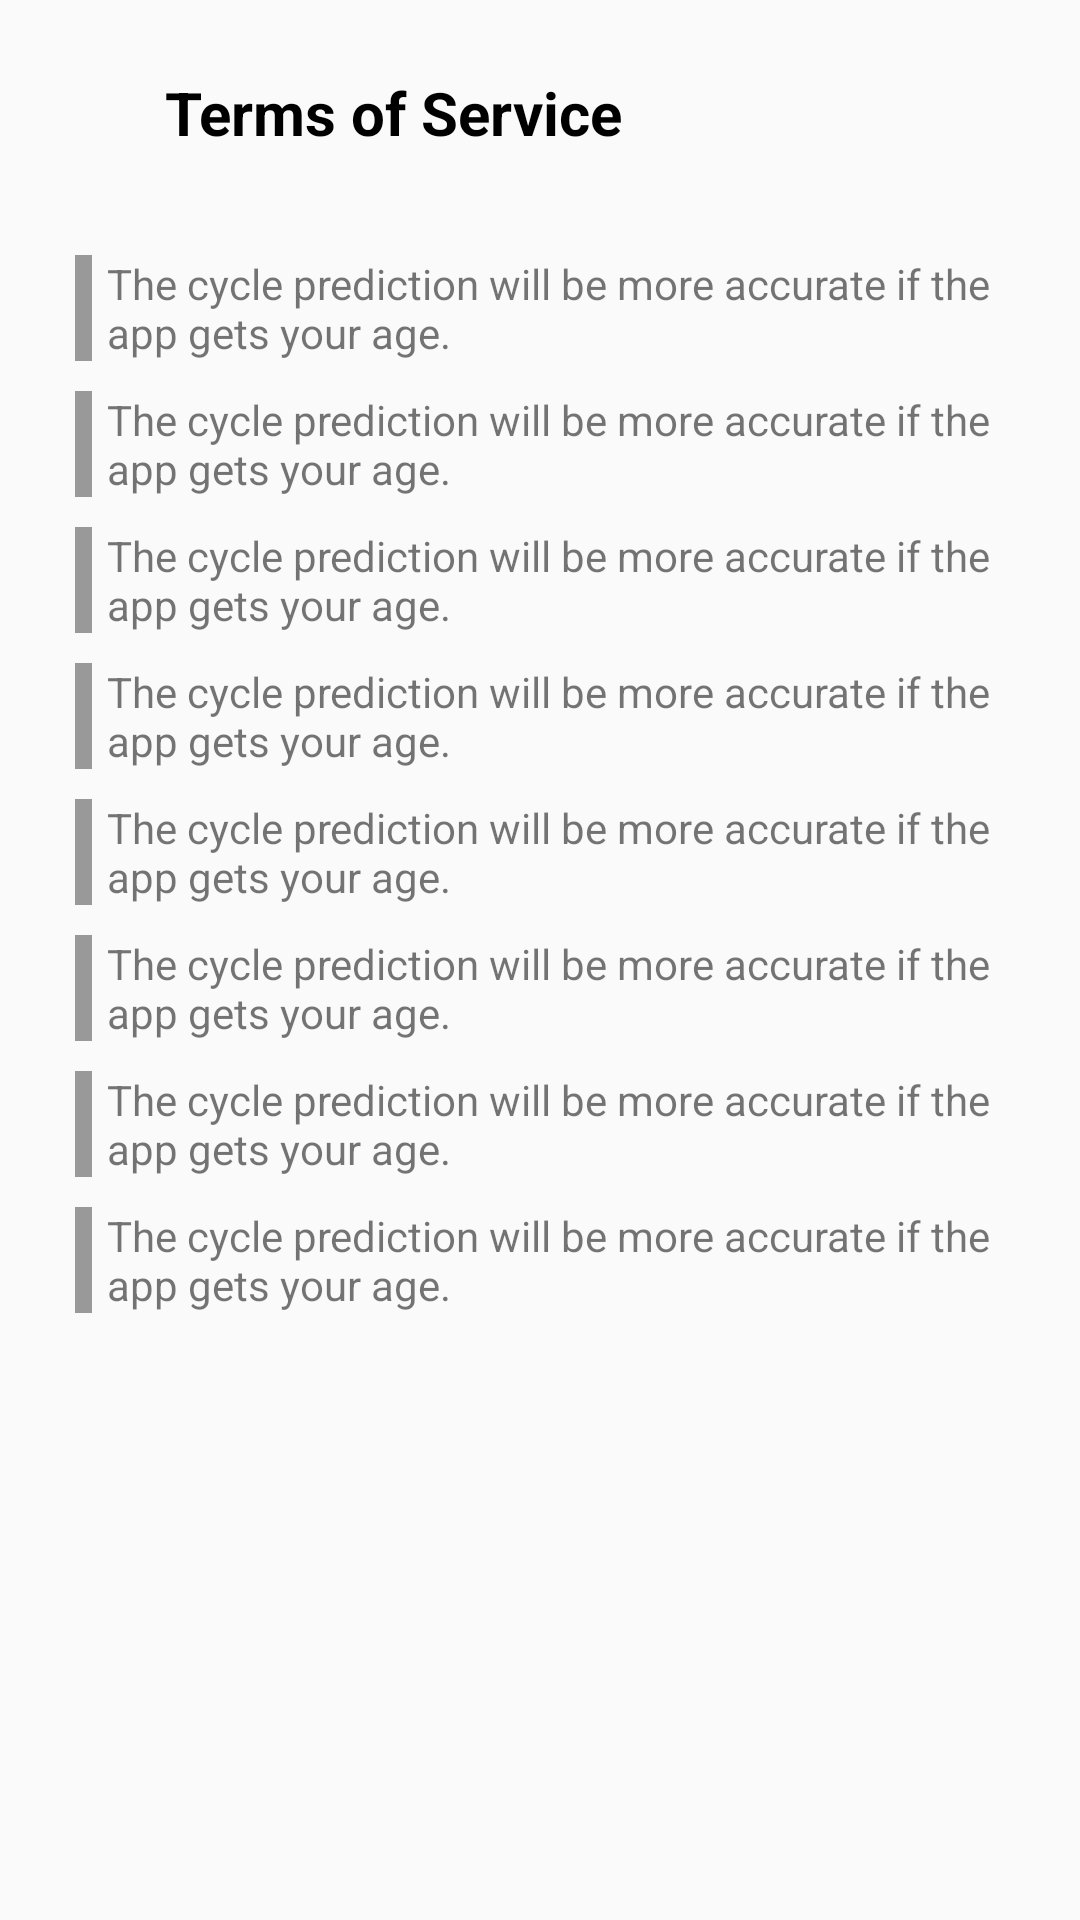

Layout XML and referenced resources for this Android screen:
<!-- AndroidManifest.xml: application theme Theme.AppCompat.Light.NoActionBar -->
<!-- res/layout/fragment_terms_and_conditions.xml -->
<LinearLayout xmlns:android="http://schemas.android.com/apk/res/android"
    xmlns:tools="http://schemas.android.com/tools"
    android:layout_width="match_parent"
    android:layout_height="match_parent"
    android:padding="20dp"
    android:orientation="vertical"
    >

    
    <RelativeLayout
        android:layout_width="match_parent"
        android:layout_height="50dp">
        <ImageView
            android:layout_width="35dp"
            android:id="@+id/backbutton"
            android:layout_height="35dp"
            android:src="@drawable/back_icon"/>
        <TextView
            android:layout_width="match_parent"
            android:layout_height="wrap_content"
            android:textSize="20sp"
            android:textStyle="bold"
            android:gravity="center_vertical"
            android:text="Terms of Service"
            android:textColor="@android:color/black"
            android:layout_alignBottom="@+id/backbutton"
            android:layout_toRightOf="@+id/backbutton"
            android:layout_toEndOf="@+id/backbutton"
            android:layout_alignParentTop="true" />
    </RelativeLayout>

    <ScrollView
        android:layout_marginTop="10dp"
        android:layout_width="match_parent"
        android:layout_height="match_parent">
        <LinearLayout
            android:layout_width="match_parent"
            android:orientation="vertical"
            android:layout_height="match_parent">
            <LinearLayout
                android:padding="5dp"
                android:orientation="horizontal"
                android:layout_width="match_parent"
                android:layout_height="wrap_content">
                <View
                    android:layout_width="0dp"
                    android:layout_weight=".2"
                    android:background="#999"
                    android:layout_height="match_parent">

                </View>
                <TextView
                    android:layout_marginLeft="5dp"
                    android:layout_width="0dp"
                    android:layout_weight="10"
                    android:layout_height="wrap_content"
                    android:text="@string/fragment_five_the_cycle_prediction_will_be_more_accurate_if_the_app_get_your_age"/>
            </LinearLayout>
            <LinearLayout
                android:padding="5dp"
                android:orientation="horizontal"
                android:layout_width="match_parent"
                android:layout_height="wrap_content">
                <View
                    android:layout_width="0dp"
                    android:layout_weight=".2"
                    android:background="#999"
                    android:layout_height="match_parent">

                </View>
                <TextView
                    android:layout_marginLeft="5dp"
                    android:layout_width="0dp"
                    android:layout_weight="10"
                    android:layout_height="wrap_content"
                    android:text="@string/fragment_five_the_cycle_prediction_will_be_more_accurate_if_the_app_get_your_age"/>
            </LinearLayout>
            <LinearLayout
                android:padding="5dp"
                android:orientation="horizontal"
                android:layout_width="match_parent"
                android:layout_height="wrap_content">
                <View
                    android:layout_width="0dp"
                    android:layout_weight=".2"
                    android:background="#999"
                    android:layout_height="match_parent">

                </View>
                <TextView
                    android:layout_marginLeft="5dp"
                    android:layout_width="0dp"
                    android:layout_weight="10"
                    android:layout_height="wrap_content"
                    android:text="@string/fragment_five_the_cycle_prediction_will_be_more_accurate_if_the_app_get_your_age"/>
            </LinearLayout>
            <LinearLayout
                android:padding="5dp"
                android:orientation="horizontal"
                android:layout_width="match_parent"
                android:layout_height="wrap_content">
                <View
                    android:layout_width="0dp"
                    android:layout_weight=".2"
                    android:background="#999"
                    android:layout_height="match_parent">

                </View>
                <TextView
                    android:layout_marginLeft="5dp"
                    android:layout_width="0dp"
                    android:layout_weight="10"
                    android:layout_height="wrap_content"
                    android:text="@string/fragment_five_the_cycle_prediction_will_be_more_accurate_if_the_app_get_your_age"/>
            </LinearLayout>
            <LinearLayout
                android:padding="5dp"
                android:orientation="horizontal"
                android:layout_width="match_parent"
                android:layout_height="wrap_content">
                <View
                    android:layout_width="0dp"
                    android:layout_weight=".2"
                    android:background="#999"
                    android:layout_height="match_parent">

                </View>
                <TextView
                    android:layout_marginLeft="5dp"
                    android:layout_width="0dp"
                    android:layout_weight="10"
                    android:layout_height="wrap_content"
                    android:text="@string/fragment_five_the_cycle_prediction_will_be_more_accurate_if_the_app_get_your_age"/>
            </LinearLayout>
            <LinearLayout
                android:padding="5dp"
                android:orientation="horizontal"
                android:layout_width="match_parent"
                android:layout_height="wrap_content">
                <View
                    android:layout_width="0dp"
                    android:layout_weight=".2"
                    android:background="#999"
                    android:layout_height="match_parent">

                </View>
                <TextView
                    android:layout_marginLeft="5dp"
                    android:layout_width="0dp"
                    android:layout_weight="10"
                    android:layout_height="wrap_content"
                    android:text="@string/fragment_five_the_cycle_prediction_will_be_more_accurate_if_the_app_get_your_age"/>
            </LinearLayout>
            <LinearLayout
                android:padding="5dp"
                android:orientation="horizontal"
                android:layout_width="match_parent"
                android:layout_height="wrap_content">
                <View
                    android:layout_width="0dp"
                    android:layout_weight=".2"
                    android:background="#999"
                    android:layout_height="match_parent">

                </View>
                <TextView
                    android:layout_marginLeft="5dp"
                    android:layout_width="0dp"
                    android:layout_weight="10"
                    android:layout_height="wrap_content"
                    android:text="@string/fragment_five_the_cycle_prediction_will_be_more_accurate_if_the_app_get_your_age"/>
            </LinearLayout>
            <LinearLayout
                android:padding="5dp"
                android:orientation="horizontal"
                android:layout_width="match_parent"
                android:layout_height="wrap_content">
                <View
                    android:layout_width="0dp"
                    android:layout_weight=".2"
                    android:background="#999"
                    android:layout_height="match_parent">

                </View>
                <TextView
                    android:layout_marginLeft="5dp"
                    android:layout_width="0dp"
                    android:layout_weight="10"
                    android:layout_height="wrap_content"
                    android:text="@string/fragment_five_the_cycle_prediction_will_be_more_accurate_if_the_app_get_your_age"/>
            </LinearLayout>
        </LinearLayout>
    </ScrollView>


</LinearLayout>
<!-- resources referenced by this layout -->
<resources>
  <string name="fragment_five_the_cycle_prediction_will_be_more_accurate_if_the_app_get_your_age">The cycle prediction will be more accurate if the app gets your age.</string>
</resources>
